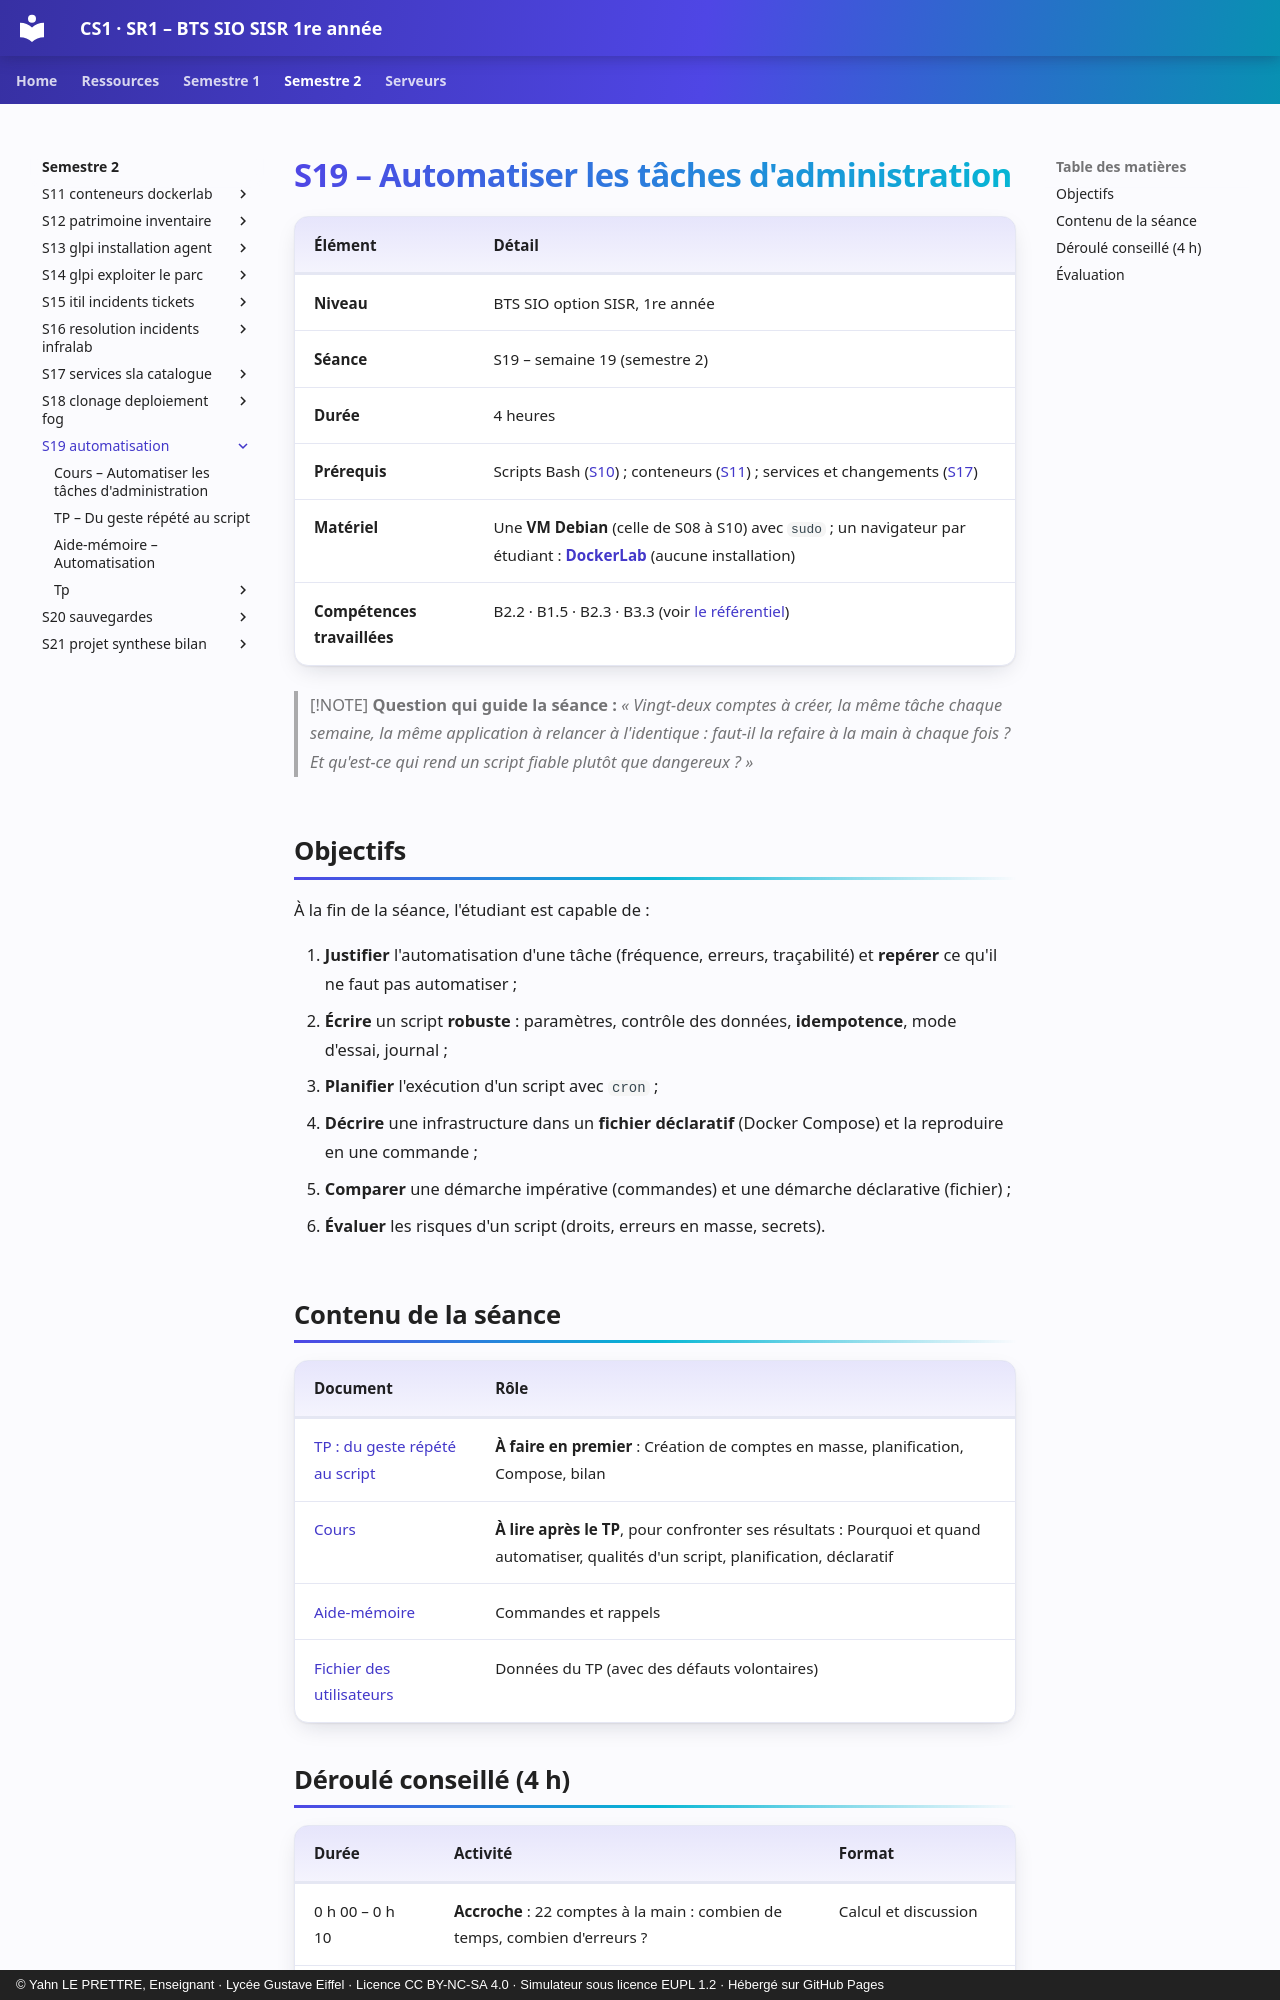

repository: YahnLP/BTS-SIO1-gustave-eiffel · page: semestre-2/S19-automatisation/index.html · generator: mkdocs · copyright: © Yahn LE PRETTRE, Enseignant · Lycée Gustave Eiffel · Licence CC BY-NC-SA 4.0 · Simulateur sous licence EUPL 1.2 · Hébergé sur GitHub Pages

# S19 – Automatiser les tâches d'administration

| Élément | Détail |
|---|---|
| **Niveau** | BTS SIO option SISR, 1re année |
| **Séance** | S19 – semaine 19 (semestre 2) |
| **Durée** | 4 heures |
| **Prérequis** | Scripts Bash ([S10](../../semestre-1/S10-paquets-scripts-bash/README.md)) ; conteneurs ([S11](../S11-conteneurs-dockerlab/README.md)) ; services et changements ([S17](../S17-services-sla-catalogue/README.md)) |
| **Matériel** | Une **VM Debian** (celle de S08 à S10) avec `sudo` ; un navigateur par étudiant : **[DockerLab](https://yahnlp.github.io/DockerLab/)** (aucune installation) |
| **Compétences travaillées** | B2.2 · B1.5 · B2.3 · B3.3 (voir [le référentiel](../../ressources/referentiel.md)) |

> [!NOTE]
> **Question qui guide la séance :** *« Vingt-deux comptes à créer, la même tâche chaque semaine, la même application à relancer à l'identique : faut-il la refaire à la main à chaque fois ? Et qu'est-ce qui rend un script fiable plutôt que dangereux ? »*

## Objectifs

À la fin de la séance, l'étudiant est capable de :

1. **Justifier** l'automatisation d'une tâche (fréquence, erreurs, traçabilité) et **repérer** ce qu'il ne faut pas automatiser ;
2. **Écrire** un script **robuste** : paramètres, contrôle des données, **idempotence**, mode d'essai, journal ;
3. **Planifier** l'exécution d'un script avec `cron` ;
4. **Décrire** une infrastructure dans un **fichier déclaratif** (Docker Compose) et la reproduire en une commande ;
5. **Comparer** une démarche impérative (commandes) et une démarche déclarative (fichier) ;
6. **Évaluer** les risques d'un script (droits, erreurs en masse, secrets).

## Contenu de la séance

| Document | Rôle |
|---|---|
| [TP : du geste répété au script](02-tp.md) | **À faire en premier** : Création de comptes en masse, planification, Compose, bilan |
| [Cours](01-cours.md) | **À lire après le TP**, pour confronter ses résultats : Pourquoi et quand automatiser, qualités d'un script, planification, déclaratif |
| [Aide-mémoire](03-aide-memoire.md) | Commandes et rappels |
| [Fichier des utilisateurs](tp/utilisateurs.md) | Données du TP (avec des défauts volontaires) |
